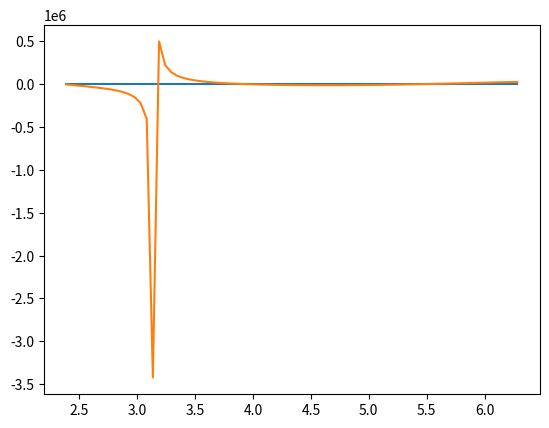

Here is the Python script that generated this plot:
#!/usr/bin/env python
# coding: utf-8

# In[3]:


import numpy as np
import matplotlib.pyplot as plt

x = np.linspace(1,np.pi*2,100)

y1 = 0.62*652*0.192 * np.sin(x)*np.cos(x) 
y2 = (np.sqrt(1-1.42*np.sin(x)))+62*652*np.sin(x)

y = y1 / y2

z1 = 263564.48*0.192*np.cos(2*x)+0.036864*np.sin(x)
z2 = np.power((1-1.42*np.sin(x)),1.5)+np.cos(x)
z  = z1 / z2


plt.plot(x,y)
plt.plot(x,z)

plt.show()


# In[ ]:




